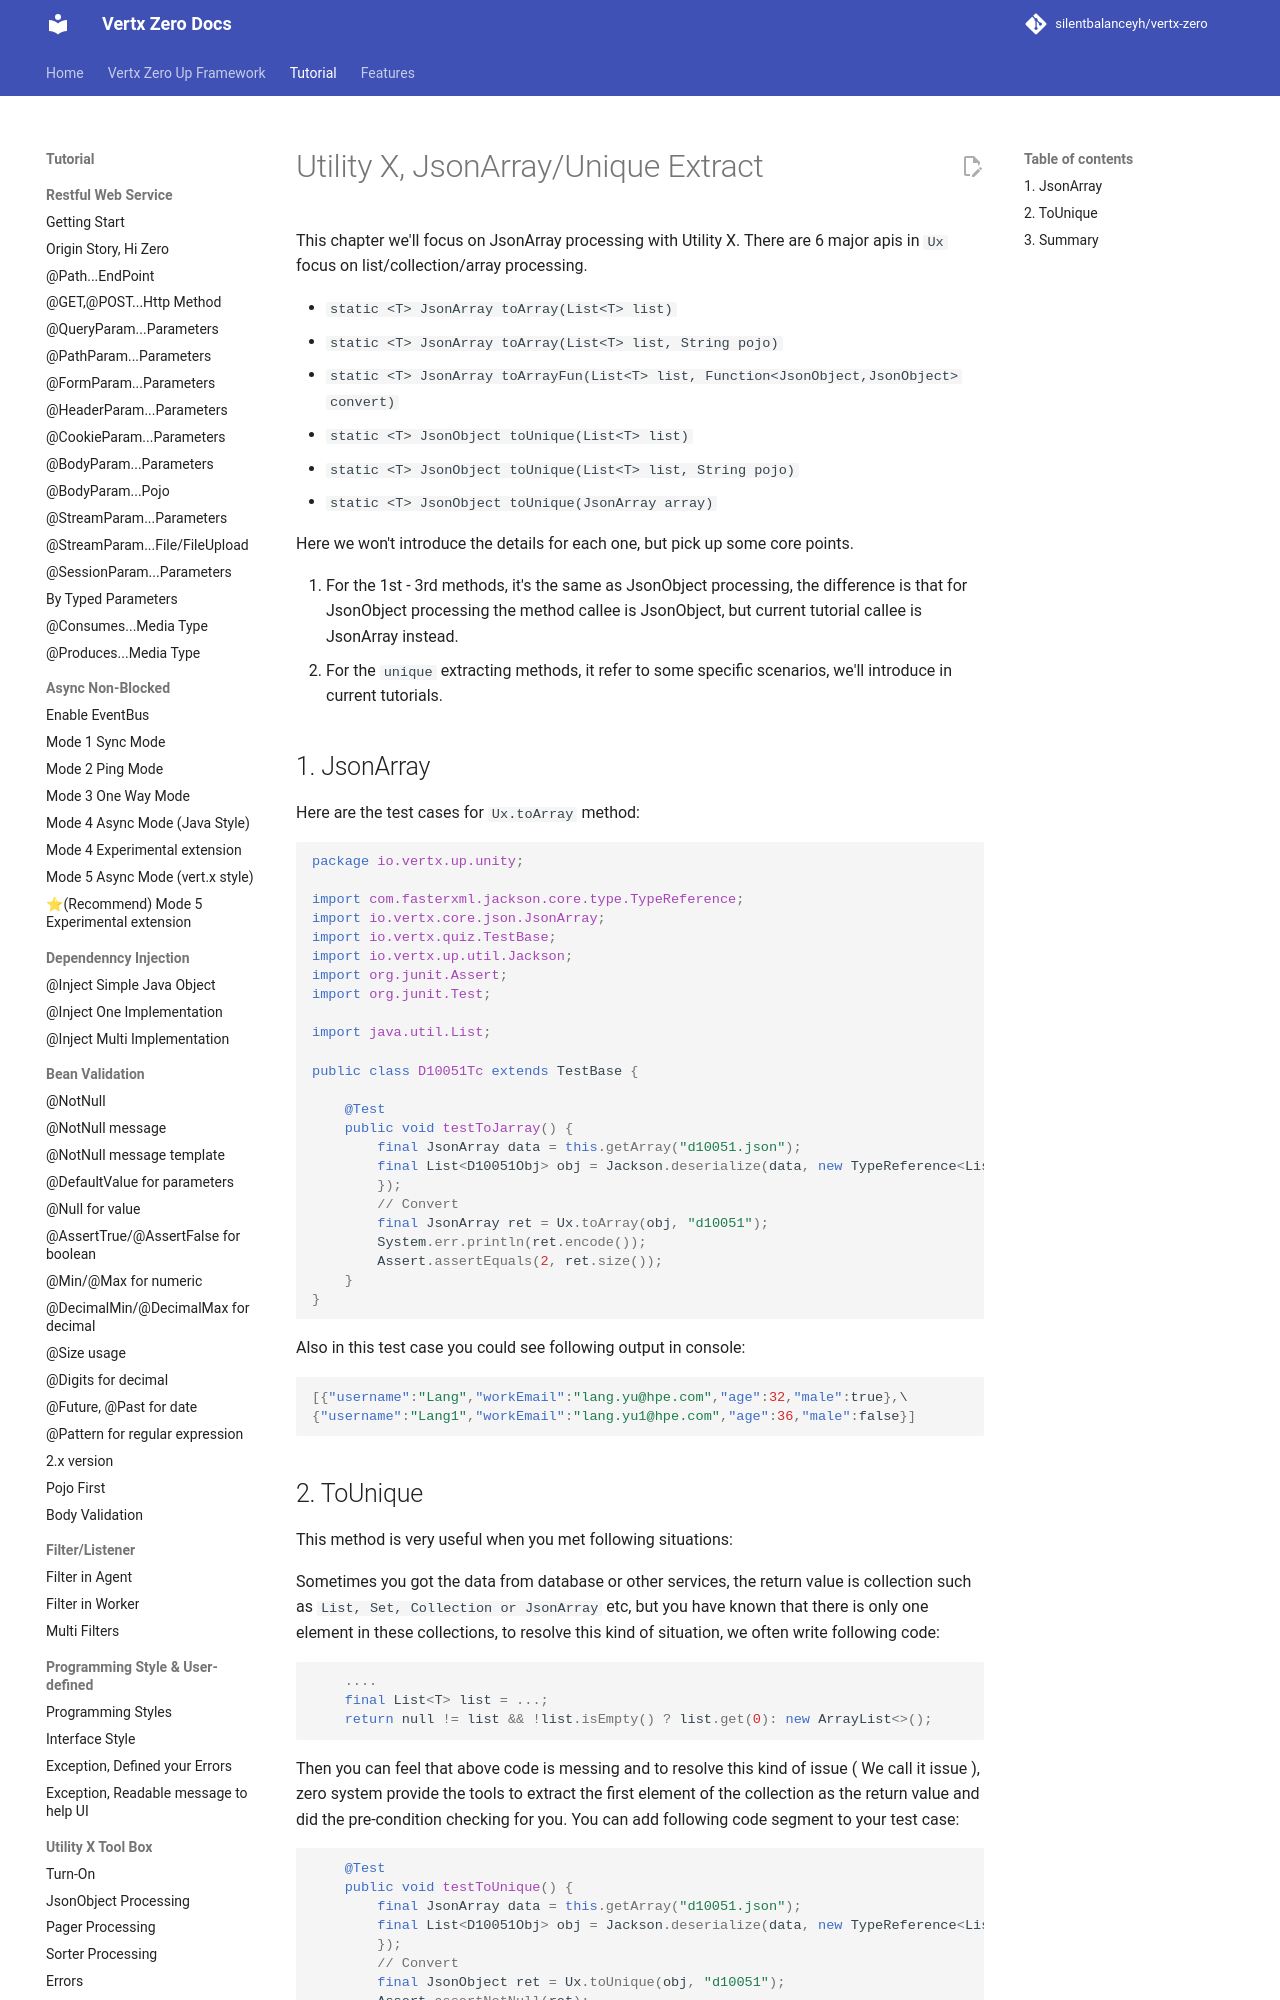

repository: silentbalanceyh/vertx-zero · page: vertx-zero-tutorial/d10051-utility-x-jsonarrayunique-extract/index.html · generator: jekyll

# Utility X, JsonArray/Unique Extract

This chapter we'll focus on JsonArray processing with Utility X. There are 6 major apis in `Ux` focus on
list/collection/array processing.

* `static <T> JsonArray toArray(List<T> list)`
* `static <T> JsonArray toArray(List<T> list, String pojo)`
* `static <T> JsonArray toArrayFun(List<T> list, Function<JsonObject,JsonObject> convert)`
* `static <T> JsonObject toUnique(List<T> list)`
* `static <T> JsonObject toUnique(List<T> list, String pojo)`
* `static <T> JsonObject toUnique(JsonArray array)`

Here we won't introduce the details for each one, but pick up some core points.

1. For the 1st - 3rd methods, it's the same as JsonObject processing, the difference is that for JsonObject processing
   the method callee is JsonObject, but current tutorial callee is JsonArray instead.
2. For the `unique` extracting methods, it refer to some specific scenarios, we'll introduce in current tutorials.

## 1. JsonArray

Here are the test cases for `Ux.toArray` method:

```java
package io.vertx.up.unity;

import com.fasterxml.jackson.core.type.TypeReference;
import io.vertx.core.json.JsonArray;
import io.vertx.quiz.TestBase;
import io.vertx.up.util.Jackson;
import org.junit.Assert;
import org.junit.Test;

import java.util.List;

public class D10051Tc extends TestBase {

    @Test
    public void testToJarray() {
        final JsonArray data = this.getArray("d10051.json");
        final List<D10051Obj> obj = Jackson.deserialize(data, new TypeReference<List<D10051Obj>>() {
        });
        // Convert
        final JsonArray ret = Ux.toArray(obj, "d10051");
        System.err.println(ret.encode());
        Assert.assertEquals(2, ret.size());
    }
}
```

Also in this test case you could see following output in console:

```json
[{"username":"Lang","workEmail":"lang.yu@hpe.com","age":32,"male":true},\
{"username":"Lang1","workEmail":"lang.yu1@hpe.com","age":36,"male":false}]
```
